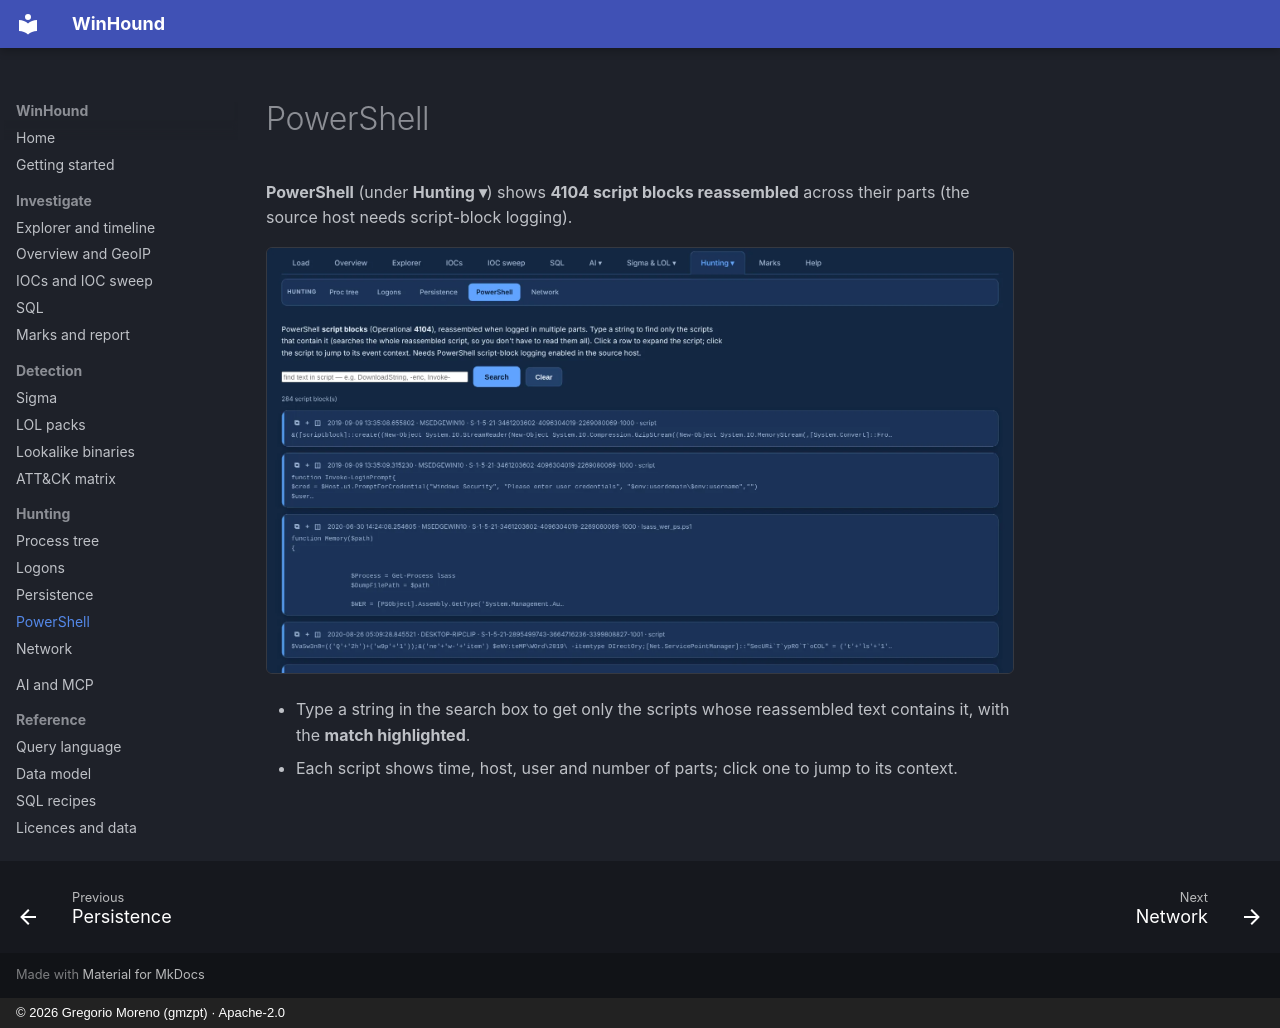

repository: G92MZ/winhound · page: hunting/powershell/index.html · generator: mkdocs · copyright: © 2026 Gregorio Moreno (gmzpt) · Apache-2.0

# PowerShell

**PowerShell** (under **Hunting ▾**) shows **4104 script blocks reassembled** across their parts
(the source host needs script-block logging).

![Reassembled PowerShell script blocks](../assets/shots/hunt/powershell.webp){ .shot }

- Type a string in the search box to get only the scripts whose reassembled text contains it,
  with the **match highlighted**.
- Each script shows time, host, user and number of parts; click one to jump to its context.
